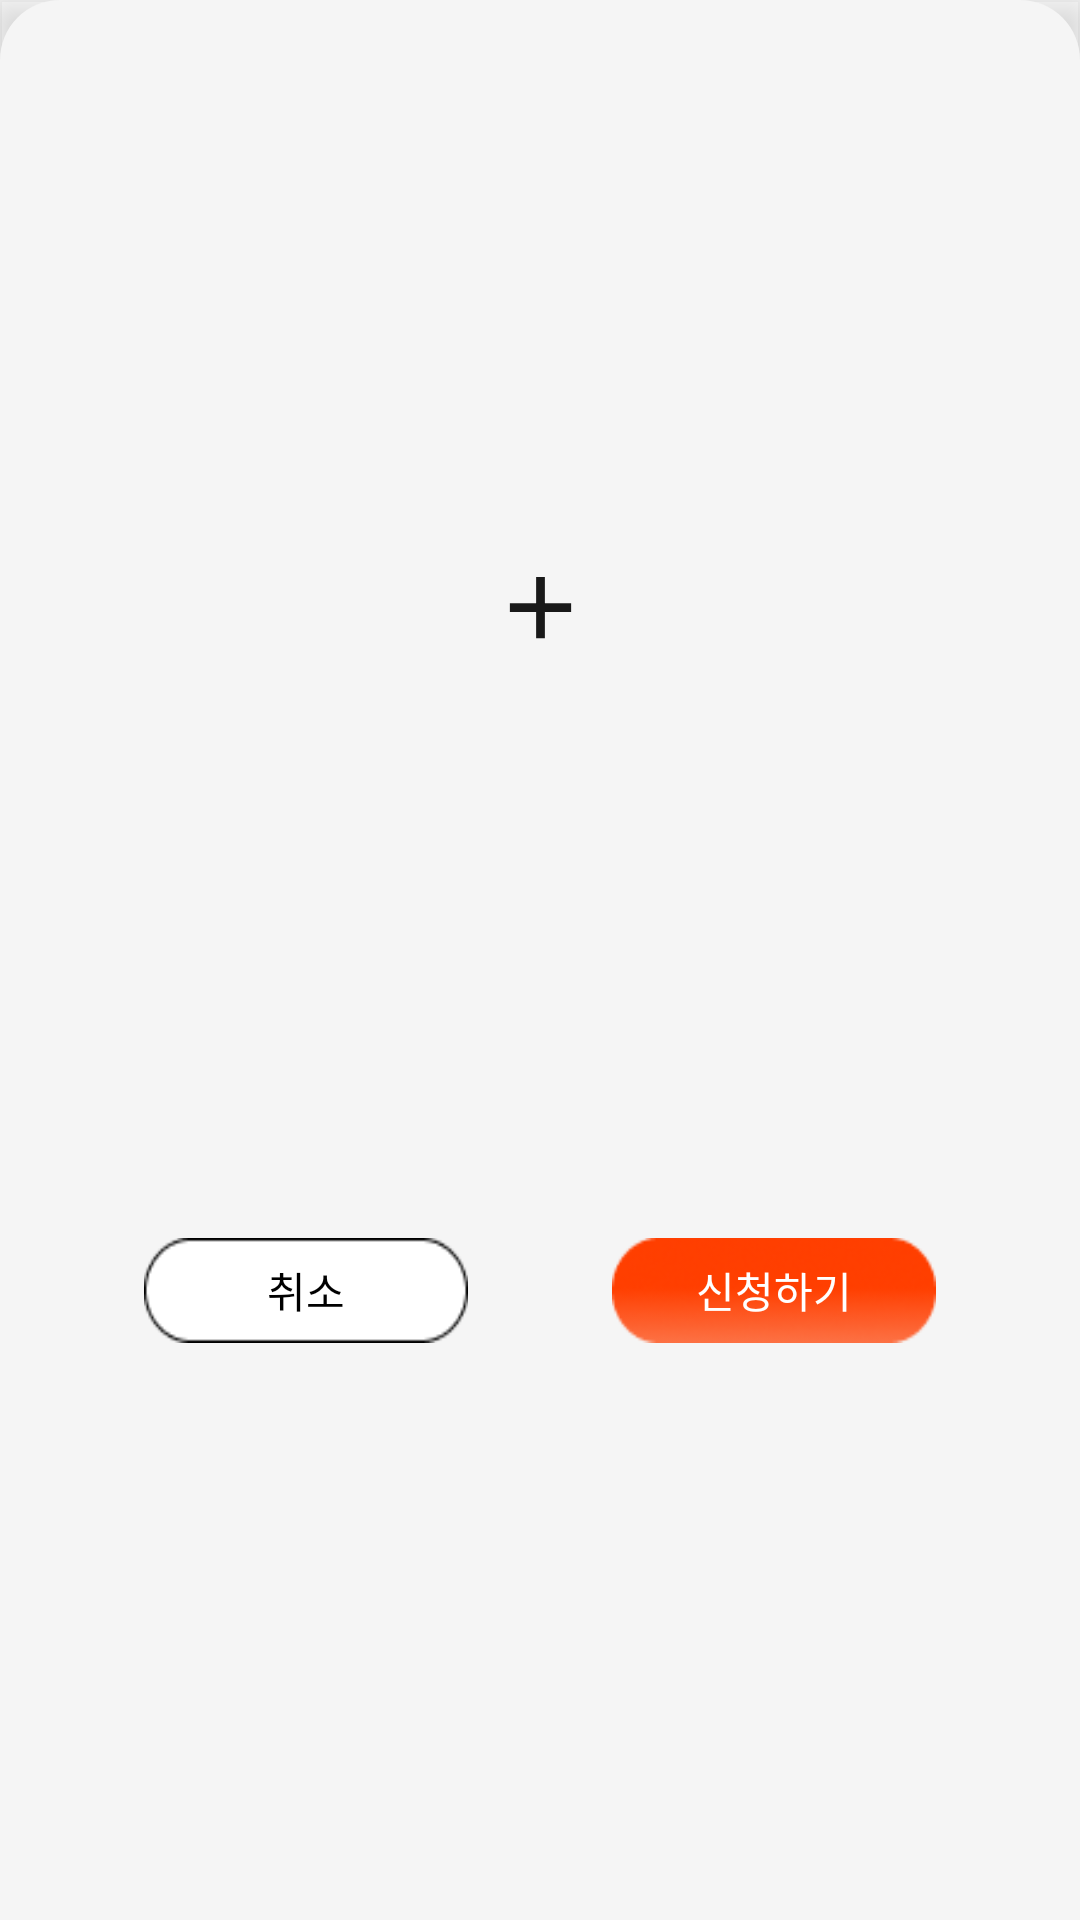

Layout XML and referenced resources for this Android screen:
<!-- AndroidManifest.xml: application theme Theme.Relay -->
<!-- res/layout/fragment_timetable_edit.xml -->
<?xml version="1.0" encoding="utf-8"?>
<androidx.constraintlayout.widget.ConstraintLayout xmlns:android="http://schemas.android.com/apk/res/android"
    xmlns:tools="http://schemas.android.com/tools"
    android:layout_width="match_parent"
    android:layout_height="300dp"
    xmlns:app="http://schemas.android.com/apk/res-auto"
    tools:context=".timetable.view.TimetableEditFragment"
    android:background="@drawable/two_rounded_gray_shape"
    android:elevation="8dp"
    android:outlineProvider="bounds">


    <androidx.recyclerview.widget.RecyclerView
        android:id="@+id/container_rv"
        android:layout_width="match_parent"
        android:layout_height="180dp"
        app:layoutManager="androidx.recyclerview.widget.LinearLayoutManager"
        app:layout_constraintTop_toTopOf="parent"
        app:layout_constraintStart_toStartOf="parent"
        app:layout_constraintEnd_toEndOf="parent"
        android:layout_marginHorizontal="5dp"
        android:orientation ="vertical"
        android:overScrollMode="never" />

    <ImageButton
        android:id="@+id/btn_add"
        android:layout_width="0dp"
        android:layout_height="35dp"
        android:src="@drawable/ic_add"
        android:backgroundTint="@android:color/transparent"
        app:layout_constraintStart_toStartOf="parent"
        app:layout_constraintEnd_toEndOf="parent"
        app:layout_constraintTop_toBottomOf="@id/container_rv"
        android:layout_marginHorizontal="20dp"
        android:layout_marginTop="5dp" />

    <androidx.appcompat.widget.AppCompatButton
        android:id="@+id/btn_save"
        android:layout_width="0dp"
        android:layout_height="35dp"
        android:textColor="@color/white"
        android:text="신청하기"
        app:layout_constraintWidth_percent="0.3"
        app:layout_constraintTop_toBottomOf="@id/btn_add"
        app:layout_constraintBottom_toBottomOf="parent"
        app:layout_constraintStart_toEndOf="@id/btn_back"
        app:layout_constraintEnd_toEndOf="parent"
        android:background="@drawable/btn_save"
        style="?android:attr/borderlessButtonStyle" />

    <androidx.appcompat.widget.AppCompatButton
        android:id="@+id/btn_back"
        android:layout_width="0dp"
        android:layout_height="35dp"
        android:textColor="@color/black"
        android:text="취소"
        app:layout_constraintWidth_percent="0.3"
        app:layout_constraintTop_toBottomOf="@id/btn_add"
        app:layout_constraintBottom_toBottomOf="parent"
        app:layout_constraintStart_toStartOf="parent"
        app:layout_constraintEnd_toStartOf="@id/btn_save"
        android:background="@drawable/btn_cancel"
        style="?android:attr/borderlessButtonStyle"/>

</androidx.constraintlayout.widget.ConstraintLayout>
<!-- resources referenced by this layout -->
<resources>
  <color name="black">#FF000000</color>
  <color name="white">#FFFFFFFF</color>
  <!-- drawable btn_cancel: png bitmap (drawable-v24, 817 bytes) -->
  <!-- drawable btn_save: png bitmap (drawable-v24, 4298 bytes) -->
  <!-- drawable ic_add (drawable) -->
  <vector android:alpha="0.9" android:height="35dp" android:tint="#000000"
      android:viewportHeight="24" android:viewportWidth="24"
      android:width="35dp" xmlns:android="http://schemas.android.com/apk/res/android">
      <path android:fillColor="@android:color/white" android:pathData="M19,13h-6v6h-2v-6H5v-2h6V5h2v6h6v2z"/>
  </vector>
  <!-- drawable two_rounded_gray_shape (drawable-v24) -->
  <?xml version="1.0" encoding="utf-8"?>
  <shape xmlns:android="http://schemas.android.com/apk/res/android"
      android:shape="rectangle">
      <solid android:color="@color/background_edit_timetable" />
      <corners
          android:topLeftRadius="20dp"
          android:topRightRadius="20dp" />
  </shape>
  <style name="Theme.Relay" parent="Theme.MaterialComponents.DayNight.NoActionBar">
          
          <item name="colorPrimary">@color/purple_500</item>
          <item name="colorPrimaryVariant">@color/purple_700</item>
          <item name="colorOnPrimary">@color/white</item>
          
          <item name="colorSecondary">@color/teal_200</item>
          <item name="colorSecondaryVariant">@color/teal_700</item>
          <item name="colorOnSecondary">@color/black</item>
          
          <item name="android:statusBarColor">#DD9E9D9D</item>
          
          <item name="windowActionBar">false</item>
          <item name="windowNoTitle">true</item>
      </style>
  <color name="background_edit_timetable">#F5F5F5</color>
  <color name="purple_500">#FF6200EE</color>
  <color name="purple_700">#FF3700B3</color>
  <color name="teal_200">#FF03DAC5</color>
  <color name="teal_700">#FF018786</color>
</resources>
